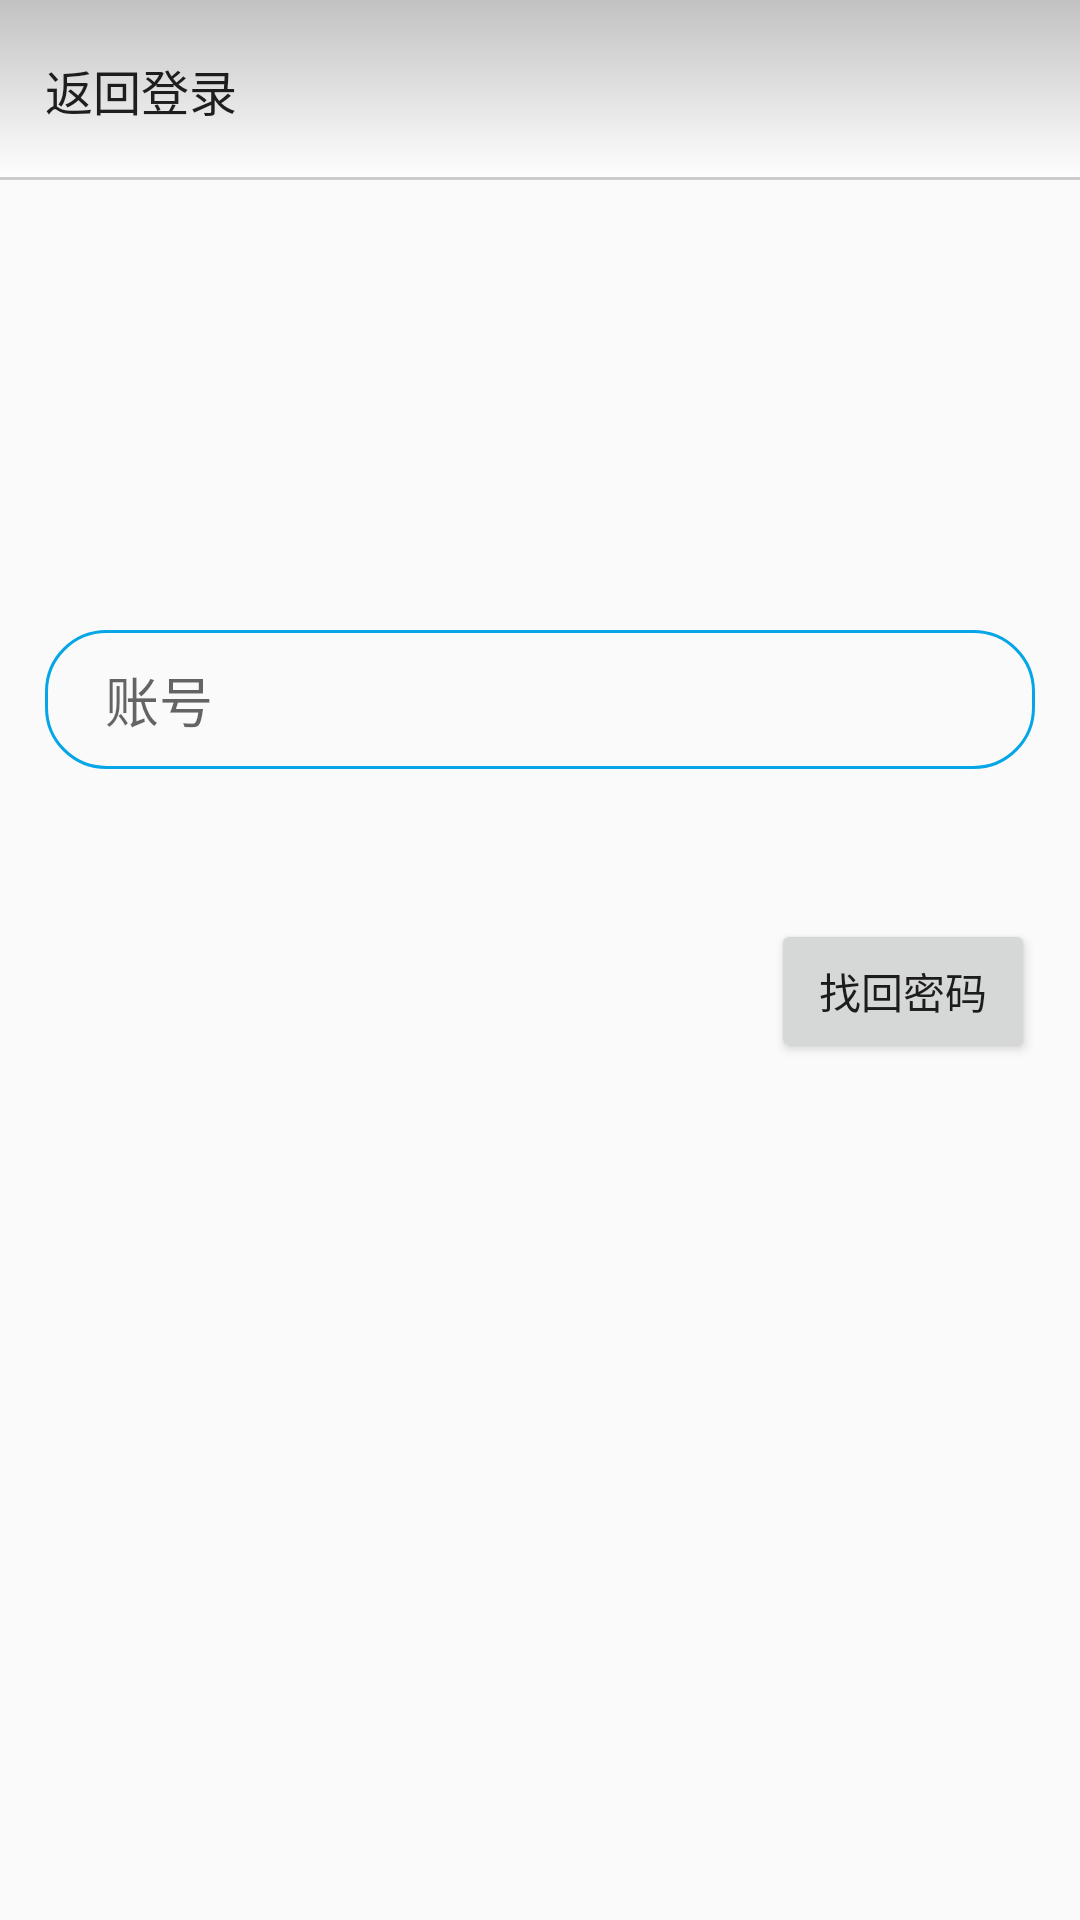

Layout XML and referenced resources for this Android screen:
<!-- AndroidManifest.xml: application theme Theme.AppCompat.Light.NoActionBar -->
<!-- res/layout/activity_forgot_password_view.xml -->
<?xml version="1.0" encoding="utf-8"?>
<LinearLayout xmlns:android="http://schemas.android.com/apk/res/android"
    xmlns:tools="http://schemas.android.com/tools"
    android:layout_width="match_parent"
    android:layout_height="match_parent"
    android:orientation="vertical"
    tools:context=".View.Activity.ForgotPasswordActivity">

    <LinearLayout
        android:layout_width="match_parent"
        android:layout_height="60dp"
        android:background="@drawable/title"
        android:gravity="center_vertical">

        <Button
            android:id="@+id/btnBackFPsw"
            android:layout_width="wrap_content"
            android:layout_height="wrap_content"
            android:layout_marginStart="15dp"
            android:background="@android:color/transparent"
            android:text="返回登录"
            android:textAlignment="textStart"
            android:textSize="16sp" />
    </LinearLayout>

    <LinearLayout
        android:layout_width="match_parent"
        android:layout_height="match_parent"
        android:orientation="vertical">

        <LinearLayout
            android:layout_width="match_parent"
            android:layout_height="wrap_content"
            android:layout_marginLeft="15dp"
            android:layout_marginRight="15dp"
            android:layout_marginTop="150dp"
            android:background="@drawable/round_corner_research">

            <EditText
                android:id="@+id/usernameFPsw"
                android:layout_width="match_parent"
                android:layout_height="wrap_content"
                android:background="@null"
                android:hint="账号"
                android:paddingBottom="10dp"
                android:paddingLeft="20dp"
                android:paddingRight="20dp"
                android:paddingTop="10dp" />

        </LinearLayout>

        <LinearLayout
            android:id="@+id/linearLayout"
            android:layout_width="match_parent"
            android:layout_height="wrap_content"
            android:layout_marginLeft="15dp"
            android:layout_marginRight="15dp"
            android:layout_marginTop="50dp"
            android:visibility="gone">

            <TextView
                android:id="@+id/passwordFPsw"
                android:layout_width="wrap_content"
                android:layout_height="wrap_content"
                android:singleLine="false"
                android:text="" />

        </LinearLayout>

        <LinearLayout
            android:layout_width="match_parent"
            android:layout_height="wrap_content"
            android:layout_marginLeft="15dp"
            android:layout_marginRight="15dp"
            android:layout_marginTop="50dp"
            android:gravity="end">

            <Button
                android:id="@+id/btnFPsw"
                android:layout_width="wrap_content"
                android:layout_height="wrap_content"
                android:text="找回密码" />

        </LinearLayout>

    </LinearLayout>


</LinearLayout>
<!-- resources referenced by this layout -->
<resources>
  <!-- drawable round_corner_research (drawable) -->
  <?xml version="1.0" encoding="utf-8"?>
  <shape xmlns:android="http://schemas.android.com/apk/res/android"
      android:shape="rectangle">
      <corners android:radius="20dp" />
      <solid android:color="#0000" />
      <stroke android:width="1dp"
          android:color="#04a6e7"/>
  </shape>
  <!-- drawable title (drawable) -->
  <?xml version="1.0" encoding="utf-8"?>
  <layer-list xmlns:android="http://schemas.android.com/apk/res/android">
  
      <item>
          <shape>
              <solid android:color="#cccccc" />
          </shape>
      </item>
  
      <item android:bottom="1dp">
          <shape>
              <solid android:color="#ffffff" />
          </shape>
      </item>
  
      <item>
          <shape>
              <gradient
                  android:angle="270"
                  android:endColor="#0fff"
                  android:startColor="#9999" />
          </shape>
      </item>
  
  </layer-list>
</resources>
